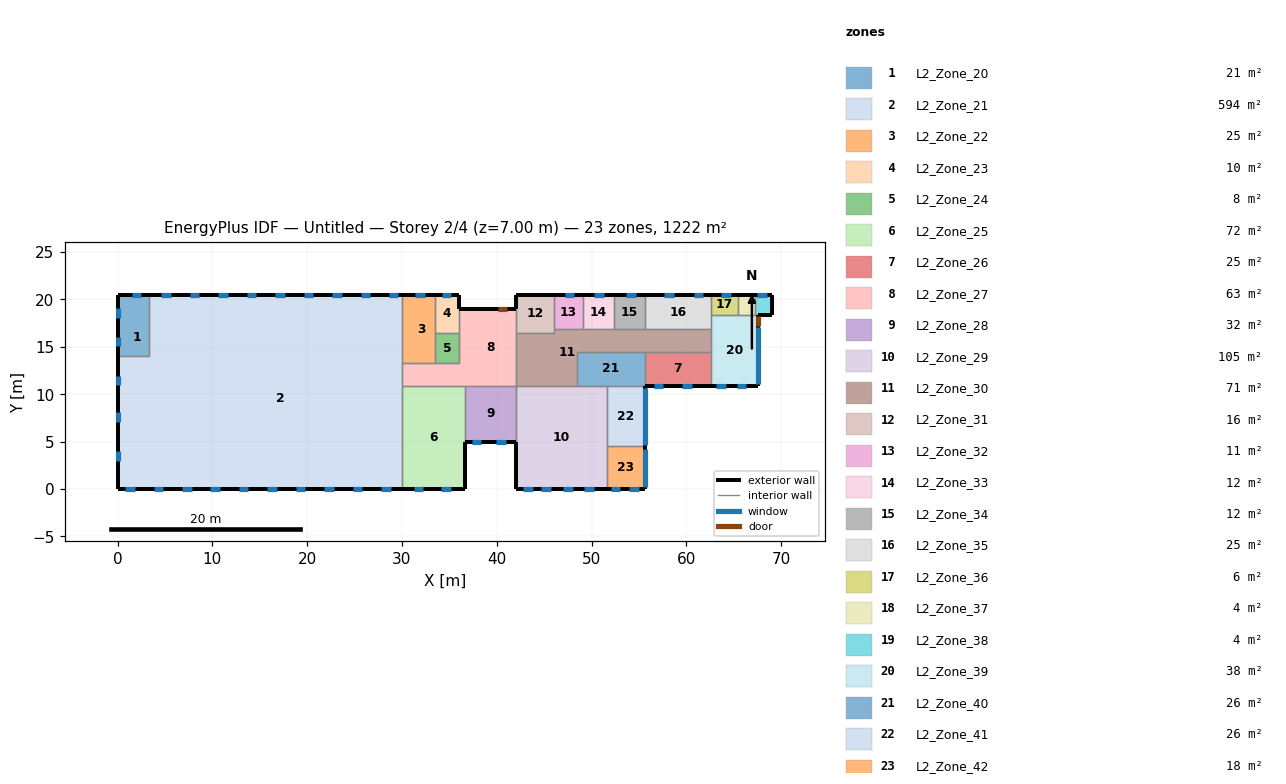
=== STOREY PLAN SPEC (per zone: floor XY polygon, exterior-wall plan segments, windows/doors) ===
zone 1: L2_Zone_20  (21.4 m²)
  floor: (3.30, 18.75) (3.30, 14.00) (0.00, 14.00) (0.00, 15.83) (1.65, 15.83) (1.65, 18.75)
  floor: (3.30, 20.50) (3.30, 18.75) (1.65, 18.75) (1.65, 15.83) (0.00, 15.83) (0.00, 20.50)
  exterior wall: (0.00, 20.50) – (0.00, 14.00)  [6.5 m]
    window: (0.00, 16.08) – (0.00, 15.08)  [2.0 m²]
    window: (0.00, 19.08) – (0.00, 18.08)  [2.0 m²]
  exterior wall: (3.30, 20.50) – (0.00, 20.50)  [3.3 m]
    window: (2.51, 20.50) – (1.50, 20.50)  [2.0 m²]
  interior walls: 2
zone 2: L2_Zone_21  (593.6 m²)
  floor: (6.60, 4.00) (6.60, 0.00) (0.00, 0.00) (0.00, 4.00)
  floor: (6.60, 20.50) (6.60, 14.00) (3.30, 14.00) (3.30, 20.50)
  floor: (6.60, 14.00) (6.60, 9.50) (0.00, 9.50) (0.00, 14.00)
  floor: (6.60, 9.50) (6.60, 7.50) (0.00, 7.50) (0.00, 9.50)
  floor: (6.60, 7.50) (6.60, 4.00) (0.00, 4.00) (0.00, 7.50)
  floor: (24.60, 20.50) (24.60, 10.90) (30.00, 10.90) (30.00, 0.00) (6.60, 0.00) (6.60, 20.50)
  floor: (30.00, 20.50) (30.00, 10.90) (24.60, 10.90) (24.60, 20.50)
  exterior wall: (0.00, 14.00) – (0.00, 0.00)  [14.0 m]
    window: (0.00, 3.99) – (0.00, 2.99)  [2.0 m²]
    window: (0.00, 11.97) – (0.00, 10.97)  [2.0 m²]
    window: (0.00, 8.11) – (0.00, 7.11)  [2.0 m²]
  exterior wall: (0.00, 0.00) – (30.00, 0.00)  [30.0 m]
    window: (3.80, 0.00) – (4.80, 0.00)  [2.0 m²]
    window: (0.80, 0.00) – (1.80, 0.00)  [2.0 m²]
    window: (27.80, 0.00) – (28.80, 0.00)  [2.0 m²]
    window: (12.80, 0.00) – (13.80, 0.00)  [2.0 m²]
    window: (24.80, 0.00) – (25.80, 0.00)  [2.0 m²]
    window: (15.80, 0.00) – (16.80, 0.00)  [2.0 m²]
    window: (9.80, 0.00) – (10.80, 0.00)  [2.0 m²]
    window: (18.80, 0.00) – (19.80, 0.00)  [2.0 m²]
    window: (6.80, 0.00) – (7.80, 0.00)  [2.0 m²]
    window: (21.80, 0.00) – (22.80, 0.00)  [2.0 m²]
  exterior wall: (30.00, 20.50) – (3.30, 20.50)  [26.7 m]
    window: (29.63, 20.50) – (28.63, 20.50)  [2.0 m²]
    window: (26.63, 20.50) – (25.63, 20.50)  [2.0 m²]
    window: (5.63, 20.50) – (4.63, 20.50)  [2.0 m²]
    window: (11.63, 20.50) – (10.63, 20.50)  [2.0 m²]
    window: (20.63, 20.50) – (19.63, 20.50)  [2.0 m²]
    window: (17.63, 20.50) – (16.63, 20.50)  [2.0 m²]
    window: (23.63, 20.50) – (22.63, 20.50)  [2.0 m²]
    window: (8.63, 20.50) – (7.63, 20.50)  [2.0 m²]
    window: (14.63, 20.50) – (13.63, 20.50)  [2.0 m²]
  interior walls: 5
zone 3: L2_Zone_22  (25.2 m²)
  floor: (30.60, 20.50) (30.60, 13.30) (30.00, 13.30) (30.00, 20.50)
  floor: (33.50, 20.50) (33.50, 13.30) (30.60, 13.30) (30.60, 20.50)
  exterior wall: (33.50, 20.50) – (30.00, 20.50)  [3.5 m]
    window: (32.42, 20.50) – (31.42, 20.50)  [2.0 m²]
  interior walls: 4
zone 4: L2_Zone_23  (10.0 m²)
  floor: (36.00, 20.50) (36.00, 16.50) (33.50, 16.50) (33.50, 20.50)
  exterior wall: (36.00, 20.50) – (33.50, 20.50)  [2.5 m]
    window: (35.21, 20.50) – (34.21, 20.50)  [2.0 m²]
  exterior wall: (36.00, 19.00) – (36.00, 20.50)  [1.5 m]
  interior walls: 3
zone 5: L2_Zone_24  (8.0 m²)
  floor: (36.00, 16.50) (36.00, 13.30) (33.50, 13.30) (33.50, 16.50)
  interior walls: 4
zone 6: L2_Zone_25  (71.9 m²)
  floor: (36.60, 10.90) (36.60, 0.00) (30.00, 0.00) (30.00, 10.90)
  exterior wall: (30.00, 0.00) – (36.60, 0.00)  [6.6 m]
    window: (34.13, 0.00) – (35.13, 0.00)  [4.0 m²]
    window: (31.25, 0.00) – (32.25, 0.00)  [4.0 m²]
  exterior wall: (36.60, 0.00) – (36.60, 5.00)  [5.0 m]
  interior walls: 3
zone 7: L2_Zone_26  (25.1 m²)
  floor: (62.58, 14.50) (62.58, 10.90) (55.60, 10.90) (55.60, 14.50)
  exterior wall: (55.60, 10.90) – (62.58, 10.90)  [7.0 m]
    window: (59.56, 10.90) – (60.56, 10.90)  [2.0 m²]
    window: (56.56, 10.90) – (57.56, 10.90)  [2.0 m²]
  interior walls: 3
zone 8: L2_Zone_27  (63.0 m²)
  floor: (30.60, 13.30) (30.60, 10.90) (30.00, 10.90) (30.00, 13.30)
  floor: (42.00, 19.00) (42.00, 10.90) (36.60, 10.90) (36.60, 19.00)
  floor: (36.60, 19.00) (36.60, 10.90) (30.60, 10.90) (30.60, 13.30) (36.00, 13.30) (36.00, 19.00)
  exterior wall: (42.00, 19.00) – (36.00, 19.00)  [6.0 m]
    door: (41.09, 19.00) – (40.09, 19.00)  [2.1 m²]
  interior walls: 9
zone 9: L2_Zone_28  (31.9 m²)
  floor: (42.00, 10.90) (42.00, 5.00) (36.60, 5.00) (36.60, 10.90)
  exterior wall: (36.60, 5.00) – (42.00, 5.00)  [5.4 m]
    window: (39.94, 5.00) – (40.94, 5.00)  [2.0 m²]
    window: (37.37, 5.00) – (38.37, 5.00)  [2.0 m²]
  interior walls: 3
zone 10: L2_Zone_29  (104.6 m²)
  floor: (51.60, 10.90) (51.60, 0.00) (42.00, 0.00) (42.00, 10.90)
  exterior wall: (42.00, 0.00) – (51.60, 0.00)  [9.6 m]
    window: (49.25, 0.00) – (50.25, 0.00)  [2.0 m²]
    window: (42.79, 0.00) – (43.79, 0.00)  [2.0 m²]
    window: (44.70, 0.00) – (45.70, 0.00)  [2.0 m²]
    window: (46.99, 0.00) – (47.99, 0.00)  [2.0 m²]
  exterior wall: (42.00, 5.00) – (42.00, 0.00)  [5.0 m]
  interior walls: 5
zone 11: L2_Zone_30  (71.2 m²)
  floor: (62.58, 16.90) (62.58, 14.50) (55.60, 14.50) (55.60, 16.90)
  floor: (55.60, 16.90) (55.60, 14.50) (48.50, 14.50) (48.50, 10.90) (42.00, 10.90) (42.00, 16.50) (46.00, 16.50) (46.00, 16.90)
  interior walls: 12
zone 12: L2_Zone_31  (16.0 m²)
  floor: (46.00, 20.50) (46.00, 16.50) (42.00, 16.50) (42.00, 20.50)
  exterior wall: (46.00, 20.50) – (42.00, 20.50)  [4.0 m]
  exterior wall: (42.00, 20.50) – (42.00, 19.00)  [1.5 m]
  interior walls: 4
zone 13: L2_Zone_32  (11.1 m²)
  floor: (49.08, 20.50) (49.08, 16.90) (46.00, 16.90) (46.00, 20.50)
  exterior wall: (49.08, 20.50) – (46.00, 20.50)  [3.1 m]
    window: (48.17, 20.50) – (47.17, 20.50)  [2.0 m²]
  interior walls: 3
zone 14: L2_Zone_33  (11.7 m²)
  floor: (52.32, 20.50) (52.32, 16.90) (49.07, 16.90) (49.07, 20.50)
  exterior wall: (52.33, 20.50) – (49.07, 20.50)  [3.3 m]
    window: (51.30, 20.50) – (50.30, 20.50)  [2.0 m²]
  interior walls: 3
zone 15: L2_Zone_34  (11.8 m²)
  floor: (55.60, 20.50) (55.60, 16.90) (52.32, 16.90) (52.32, 20.50)
  exterior wall: (55.60, 20.50) – (52.32, 20.50)  [3.3 m]
    window: (54.64, 20.50) – (53.64, 20.50)  [2.0 m²]
  interior walls: 3
zone 16: L2_Zone_35  (25.1 m²)
  floor: (62.58, 20.50) (62.58, 16.90) (55.60, 16.90) (55.60, 20.50)
  exterior wall: (62.57, 20.50) – (55.60, 20.50)  [7.0 m]
    window: (61.76, 20.50) – (60.76, 20.50)  [2.0 m²]
    window: (58.68, 20.50) – (57.68, 20.50)  [2.0 m²]
  interior walls: 4
zone 17: L2_Zone_36  (5.9 m²)
  floor: (65.40, 20.50) (65.40, 18.40) (62.57, 18.40) (62.57, 20.50)
  exterior wall: (65.40, 20.50) – (62.57, 20.50)  [2.8 m]
    window: (64.69, 20.50) – (63.69, 20.50)  [2.0 m²]
  interior walls: 3
zone 18: L2_Zone_37  (3.8 m²)
  floor: (67.20, 20.50) (67.20, 18.40) (65.40, 18.40) (65.40, 20.50)
  exterior wall: (67.20, 20.50) – (65.40, 20.50)  [1.8 m]
  interior walls: 3
zone 19: L2_Zone_38  (3.9 m²)
  floor: (69.08, 20.50) (69.08, 18.40) (67.20, 18.40) (67.20, 20.50)
  exterior wall: (69.07, 18.40) – (69.08, 20.50)  [2.1 m]
  exterior wall: (69.07, 20.50) – (67.20, 20.50)  [1.9 m]
    window: (68.45, 20.50) – (67.45, 20.50)  [2.0 m²]
  exterior wall: (67.58, 18.40) – (69.08, 18.40)  [1.5 m]
  interior walls: 2
zone 20: L2_Zone_39  (37.5 m²)
  floor: (67.58, 18.40) (67.58, 10.90) (62.57, 10.90) (62.57, 18.40)
  exterior wall: (62.57, 10.90) – (67.58, 10.90)  [5.0 m]
    window: (65.30, 10.90) – (66.30, 10.90)  [2.0 m²]
    window: (63.16, 10.90) – (64.16, 10.90)  [2.0 m²]
  exterior wall: (67.58, 10.90) – (67.58, 18.40)  [7.5 m]
    window: (67.58, 11.04) – (67.58, 17.04)  [17.7 m²]
    door: (67.58, 17.25) – (67.58, 18.25)  [2.1 m²]
  interior walls: 6
zone 21: L2_Zone_40  (25.6 m²)
  floor: (55.60, 14.50) (55.60, 10.90) (48.50, 10.90) (48.50, 14.50)
  interior walls: 5
zone 22: L2_Zone_41  (25.6 m²)
  floor: (55.60, 10.90) (55.60, 4.50) (51.60, 4.50) (51.60, 10.90)
  exterior wall: (55.60, 4.50) – (55.60, 10.90)  [6.4 m]
    window: (55.60, 4.61) – (55.60, 10.61)  [34.2 m²]
  interior walls: 3
zone 23: L2_Zone_42  (18.0 m²)
  floor: (55.60, 4.50) (55.60, 0.00) (51.60, 0.00) (51.60, 4.50)
  exterior wall: (55.60, 0.00) – (55.60, 4.50)  [4.5 m]
    window: (55.60, 0.20) – (55.60, 4.20)  [22.8 m²]
  exterior wall: (51.60, 0.00) – (55.60, 0.00)  [4.0 m]
    window: (53.98, 0.00) – (54.98, 0.00)  [2.0 m²]
    window: (52.01, 0.00) – (53.01, 0.00)  [2.0 m²]
  interior walls: 2

=== DERIVED (storey summary) ===
Building: Untitled
Storey: 2 of 4  (floor level z = 7.00 m)
Storey gross floor area: 1221.9 m²
Zones on this storey: 23
  - L2_Zone_20: floor 21.4 m²; exterior wall 9.8 m (58.8 m²); 3 window(s) 6.0 m²; WWR 10.2%
  - L2_Zone_21: floor 593.6 m²; exterior wall 70.7 m (424.2 m²); 22 window(s) 44.0 m²; WWR 10.4%
  - L2_Zone_22: floor 25.2 m²; exterior wall 3.5 m (21.0 m²); 1 window(s) 2.0 m²; WWR 9.5%
  - L2_Zone_23: floor 10.0 m²; exterior wall 4.0 m (24.0 m²); 1 window(s) 2.0 m²; WWR 8.3%
  - L2_Zone_24: floor 8.0 m²
  - L2_Zone_25: floor 71.9 m²; exterior wall 11.6 m (69.6 m²); 2 window(s) 8.0 m²; WWR 11.5%
  - L2_Zone_26: floor 25.1 m²; exterior wall 7.0 m (41.9 m²); 2 window(s) 4.0 m²; WWR 9.6%
  - L2_Zone_27: floor 63.0 m²; exterior wall 6.0 m (36.0 m²); WWR 0.0%; 1 door(s)
  - L2_Zone_28: floor 31.9 m²; exterior wall 5.4 m (32.4 m²); 2 window(s) 4.0 m²; WWR 12.3%
  - L2_Zone_29: floor 104.6 m²; exterior wall 14.6 m (87.6 m²); 4 window(s) 8.0 m²; WWR 9.1%
  - L2_Zone_30: floor 71.2 m²
  - L2_Zone_31: floor 16.0 m²; exterior wall 5.5 m (33.0 m²); WWR 0.0%
  - L2_Zone_32: floor 11.1 m²; exterior wall 3.1 m (18.5 m²); 1 window(s) 2.0 m²; WWR 10.8%
  - L2_Zone_33: floor 11.7 m²; exterior wall 3.3 m (19.5 m²); 1 window(s) 2.0 m²; WWR 10.3%
  - L2_Zone_34: floor 11.8 m²; exterior wall 3.3 m (19.6 m²); 1 window(s) 2.0 m²; WWR 10.2%
  - L2_Zone_35: floor 25.1 m²; exterior wall 7.0 m (41.8 m²); 2 window(s) 4.0 m²; WWR 9.6%
  - L2_Zone_36: floor 5.9 m²; exterior wall 2.8 m (17.0 m²); 1 window(s) 2.0 m²; WWR 11.8%
  - L2_Zone_37: floor 3.8 m²; exterior wall 1.8 m (10.8 m²); WWR 0.0%
  - L2_Zone_38: floor 3.9 m²; exterior wall 5.5 m (32.8 m²); 1 window(s) 2.0 m²; WWR 6.1%
  - L2_Zone_39: floor 37.5 m²; exterior wall 12.5 m (75.0 m²); 3 window(s) 21.7 m²; WWR 28.9%; 1 door(s)
  - L2_Zone_40: floor 25.6 m²
  - L2_Zone_41: floor 25.6 m²; exterior wall 6.4 m (38.4 m²); 1 window(s) 34.2 m²; WWR 89.1%
  - L2_Zone_42: floor 18.0 m²; exterior wall 8.5 m (51.0 m²); 3 window(s) 26.8 m²; WWR 52.5%
Zone adjacency (shared interzone walls):
  - L2_Zone_20 ↔ L2_Zone_21
  - L2_Zone_21 ↔ L2_Zone_22
  - L2_Zone_21 ↔ L2_Zone_25
  - L2_Zone_21 ↔ L2_Zone_27
  - L2_Zone_22 ↔ L2_Zone_23
  - L2_Zone_22 ↔ L2_Zone_24
  - L2_Zone_22 ↔ L2_Zone_27
  - L2_Zone_23 ↔ L2_Zone_24
  - L2_Zone_23 ↔ L2_Zone_27
  - L2_Zone_24 ↔ L2_Zone_27
  - L2_Zone_25 ↔ L2_Zone_27
  - L2_Zone_25 ↔ L2_Zone_28
  - L2_Zone_26 ↔ L2_Zone_30
  - L2_Zone_26 ↔ L2_Zone_39
  - L2_Zone_26 ↔ L2_Zone_40
  - L2_Zone_27 ↔ L2_Zone_28
  - L2_Zone_27 ↔ L2_Zone_30
  - L2_Zone_27 ↔ L2_Zone_31
  - L2_Zone_28 ↔ L2_Zone_29
  - L2_Zone_29 ↔ L2_Zone_30
  - L2_Zone_29 ↔ L2_Zone_40
  - L2_Zone_29 ↔ L2_Zone_41
  - L2_Zone_29 ↔ L2_Zone_42
  - L2_Zone_30 ↔ L2_Zone_31
  - L2_Zone_30 ↔ L2_Zone_32
  - L2_Zone_30 ↔ L2_Zone_33
  - L2_Zone_30 ↔ L2_Zone_34
  - L2_Zone_30 ↔ L2_Zone_35
  - L2_Zone_30 ↔ L2_Zone_39
  - L2_Zone_30 ↔ L2_Zone_40
  - L2_Zone_31 ↔ L2_Zone_32
  - L2_Zone_32 ↔ L2_Zone_33
  - L2_Zone_33 ↔ L2_Zone_34
  - L2_Zone_34 ↔ L2_Zone_35
  - L2_Zone_35 ↔ L2_Zone_36
  - L2_Zone_35 ↔ L2_Zone_39
  - L2_Zone_36 ↔ L2_Zone_37
  - L2_Zone_36 ↔ L2_Zone_39
  - L2_Zone_37 ↔ L2_Zone_38
  - L2_Zone_37 ↔ L2_Zone_39
  - L2_Zone_38 ↔ L2_Zone_39
  - L2_Zone_40 ↔ L2_Zone_41
  - L2_Zone_41 ↔ L2_Zone_42